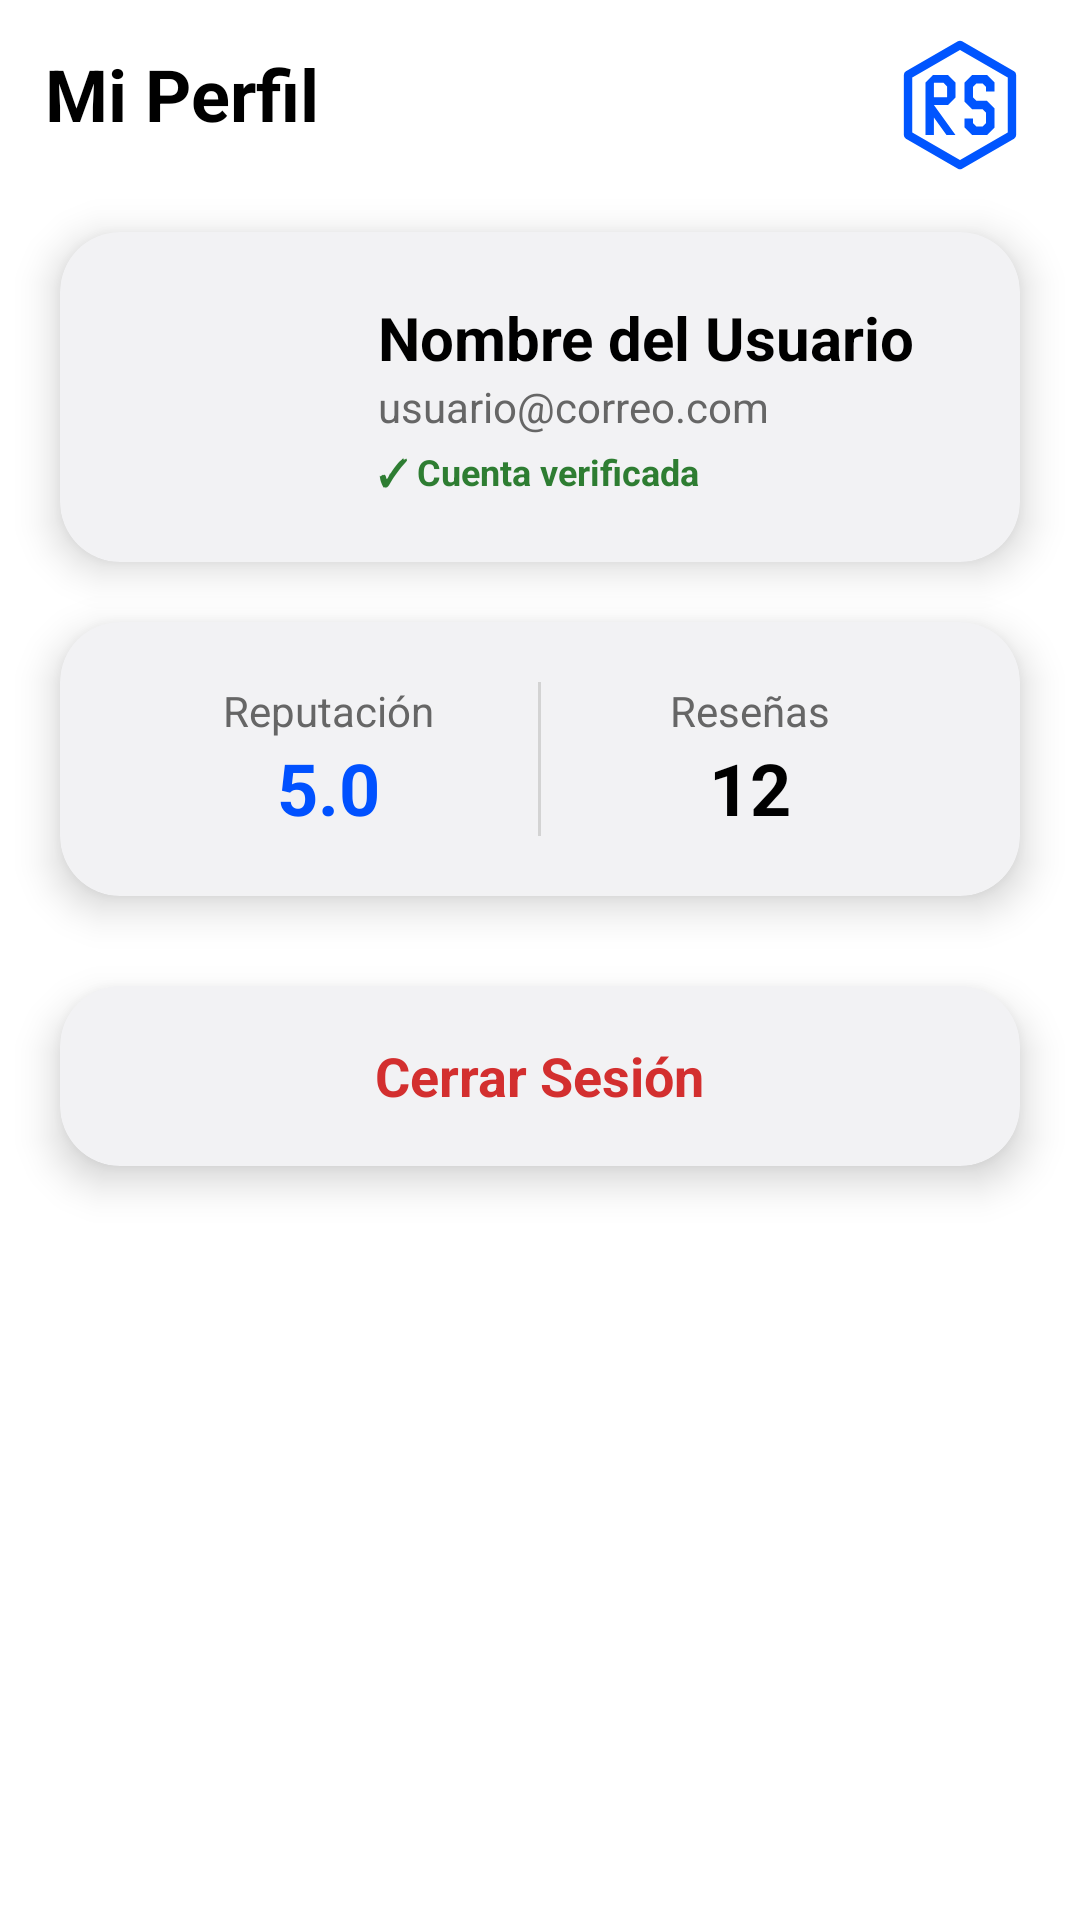

Reconstruct the res/layout file that produces this screen, plus the resources it refers to.
<!-- AndroidManifest.xml: application theme Theme.Reventa -->
<!-- res/layout/fragment_profile.xml -->
<?xml version="1.0" encoding="utf-8"?>
<androidx.constraintlayout.widget.ConstraintLayout xmlns:android="http://schemas.android.com/apk/res/android"
    xmlns:app="http://schemas.android.com/apk/res-auto"
    xmlns:tools="http://schemas.android.com/tools"
    android:id="@+id/fragment_profile"
    android:layout_width="match_parent"
    android:layout_height="match_parent"
    tools:context=".ui.profile.ProfileFragment">

    <TextView
        android:id="@+id/text_profile"
        android:layout_width="wrap_content"
        android:layout_height="wrap_content"
        android:layout_marginStart="15dp"
        android:layout_marginTop="15dp"
        android:text="Mi Perfil"
        android:textAlignment="textStart"
        android:textColor="@color/black"
        android:textSize="24sp"
        android:textStyle="bold"
        app:layout_constraintStart_toStartOf="parent"
        app:layout_constraintTop_toTopOf="parent" />

    <ImageView
        android:id="@+id/logo"
        android:layout_width="50dp"
        android:layout_height="50dp"
        android:layout_marginEnd="15dp"
        android:layout_marginTop="10dp"
        app:layout_constraintEnd_toEndOf="parent"
        app:layout_constraintTop_toTopOf="parent"
        android:src="@drawable/ic_logo_rs"
        android:backgroundTint="#F2F2F4"
        />

    <androidx.cardview.widget.CardView
        android:id="@+id/cvUserInfo"
        android:layout_width="match_parent"
        android:layout_height="wrap_content"
        android:layout_marginStart="20dp"
        android:layout_marginTop="30dp"
        android:layout_marginEnd="20dp"
        android:backgroundTint="#F2F2F4"
        app:cardCornerRadius="20dp"
        app:cardElevation="8dp"
        app:layout_constraintEnd_toEndOf="parent"
        app:layout_constraintStart_toStartOf="parent"
        app:layout_constraintTop_toBottomOf="@+id/text_profile">

        <LinearLayout
            android:layout_width="match_parent"
            android:layout_height="wrap_content"
            android:gravity="center_vertical"
            android:orientation="horizontal"
            android:padding="20dp">

            <ImageView
                android:id="@+id/ivAvatar"
                android:layout_width="70dp"
                android:layout_height="70dp"
                android:src="@drawable/profile_round_1342_svgrepo_com"
                app:tint="@color/blue" />

            <LinearLayout
                android:layout_width="wrap_content"
                android:layout_height="wrap_content"
                android:layout_marginStart="16dp"
                android:orientation="vertical">

                <TextView
                    android:id="@+id/tvUserName"
                    android:layout_width="wrap_content"
                    android:layout_height="wrap_content"
                    android:text="Nombre del Usuario"
                    android:textColor="@color/black"
                    android:textSize="20sp"
                    android:textStyle="bold" />

                <TextView
                    android:id="@+id/tvUserEmail"
                    android:layout_width="wrap_content"
                    android:layout_height="wrap_content"
                    android:text="usuario@correo.com"
                    android:textColor="@color/grey"
                    android:textSize="14sp" />

                <TextView
                    android:id="@+id/tvUserVerification"
                    android:layout_width="wrap_content"
                    android:layout_height="wrap_content"
                    android:layout_marginTop="4dp"
                    android:text="✓ Cuenta verificada"
                    android:textColor="#2E7D32"
                    android:textSize="12sp"
                    android:textStyle="bold" />
            </LinearLayout>
        </LinearLayout>
    </androidx.cardview.widget.CardView>

    <androidx.cardview.widget.CardView
        android:id="@+id/cvReputation"
        android:layout_width="match_parent"
        android:layout_height="wrap_content"
        android:layout_marginStart="20dp"
        android:layout_marginTop="20dp"
        android:layout_marginEnd="20dp"
        android:backgroundTint="#F2F2F4"
        app:cardCornerRadius="20dp"
        app:cardElevation="8dp"
        app:layout_constraintEnd_toEndOf="parent"
        app:layout_constraintStart_toStartOf="parent"
        app:layout_constraintTop_toBottomOf="@+id/cvUserInfo">

        <LinearLayout
            android:layout_width="match_parent"
            android:layout_height="wrap_content"
            android:orientation="horizontal"
            android:padding="20dp">

            <LinearLayout
                android:layout_width="0dp"
                android:layout_height="wrap_content"
                android:layout_weight="1"
                android:gravity="center"
                android:orientation="vertical">

                <TextView
                    android:layout_width="wrap_content"
                    android:layout_height="wrap_content"
                    android:text="Reputación"
                    android:textColor="@color/grey"
                    android:textSize="14sp" />

                <TextView
                    android:id="@+id/tvReputationScore"
                    android:layout_width="wrap_content"
                    android:layout_height="wrap_content"
                    android:text="5.0"
                    android:textColor="@color/blue"
                    android:textSize="24sp"
                    android:textStyle="bold" />
            </LinearLayout>

            <View
                android:layout_width="1dp"
                android:layout_height="match_parent"
                android:background="#D3D3D3" />

            <LinearLayout
                android:layout_width="0dp"
                android:layout_height="wrap_content"
                android:layout_weight="1"
                android:gravity="center"
                android:orientation="vertical">

                <TextView
                    android:layout_width="wrap_content"
                    android:layout_height="wrap_content"
                    android:text="Reseñas"
                    android:textColor="@color/grey"
                    android:textSize="14sp" />

                <TextView
                    android:id="@+id/tvReviewsCount"
                    android:layout_width="wrap_content"
                    android:layout_height="wrap_content"
                    android:text="12"
                    android:textColor="@color/black"
                    android:textSize="24sp"
                    android:textStyle="bold" />
            </LinearLayout>
        </LinearLayout>
    </androidx.cardview.widget.CardView>

    <androidx.cardview.widget.CardView
        android:id="@+id/cvLogout"
        android:layout_width="match_parent"
        android:layout_height="60dp"
        android:layout_marginStart="20dp"
        android:layout_marginTop="30dp"
        android:layout_marginEnd="20dp"
        android:backgroundTint="#F2F2F4"
        app:cardCornerRadius="20dp"
        app:cardElevation="8dp"
        app:layout_constraintEnd_toEndOf="parent"
        app:layout_constraintStart_toStartOf="parent"
        app:layout_constraintTop_toBottomOf="@+id/cvReputation">

        <LinearLayout
            android:layout_width="match_parent"
            android:layout_height="match_parent"
            android:gravity="center"
            android:orientation="horizontal">

            <TextView
                android:layout_width="wrap_content"
                android:layout_height="wrap_content"
                android:text="Cerrar Sesión"
                android:textColor="#D32F2F"
                android:textSize="18sp"
                android:textStyle="bold" />
        </LinearLayout>
    </androidx.cardview.widget.CardView>

</androidx.constraintlayout.widget.ConstraintLayout>
<!-- resources referenced by this layout -->
<resources>
  <color name="black">#FF000000</color>
  <color name="blue">#0051ff</color>
  <color name="grey">#666666</color>
  <!-- drawable ic_logo_rs (drawable) -->
  <vector xmlns:android="http://schemas.android.com/apk/res/android"
      android:width="24dp"
      android:height="24dp"
      android:viewportWidth="500"
      android:viewportHeight="500">
      
      
      <path
          android:fillColor="#00000000"
          android:strokeColor="#0055ff"
          android:strokeWidth="28"
          android:strokeLineJoin="round"
          android:pathData="M250,50 L423.2,150 L423.2,350 L250,450 L76.8,350 L76.8,150 Z" />
      
      
      <path
          android:fillColor="#0055ff"
          android:fillType="evenOdd"
          android:pathData="M135,350 L135,175 L160,150 L210,150 L235,175 L235,225 L210,250 L163,250 L235,350 L205,350 L163,292 L163,350 Z M163,176 L195,176 L207,188 L207,224 L163,224 Z" />
      
      
      <path
          android:fillColor="#0055ff"
          android:pathData="M365,205 L337,205 L337,190 L325,178 L305,178 L293,190 L293,224 L305,236 L340,236 L365,261 L365,325 L340,350 L290,350 L265,325 L265,295 L293,295 L293,310 L305,322 L325,322 L337,310 L337,276 L325,264 L290,264 L265,239 L265,175 L290,150 L340,150 L365,175 Z" />
  </vector>
  <style name="Theme.Reventa" parent="Theme.MaterialComponents.DayNight.NoActionBar">
          
          <item name="colorPrimary">@color/blue</item>
          <item name="colorPrimaryVariant">@color/purple_700</item>
          <item name="colorOnPrimary">@color/white</item>
          
          <item name="colorSecondary">@color/teal_200</item>
          <item name="colorSecondaryVariant">@color/teal_700</item>
          <item name="colorOnSecondary">@color/black</item>
          
          <item name="android:statusBarColor">?attr/colorPrimaryVariant</item>
          
      </style>
  <color name="purple_700">#FF3700B3</color>
  <color name="white">#FFFFFFFF</color>
  <color name="teal_200">#FF03DAC5</color>
  <color name="teal_700">#FF018786</color>
</resources>
